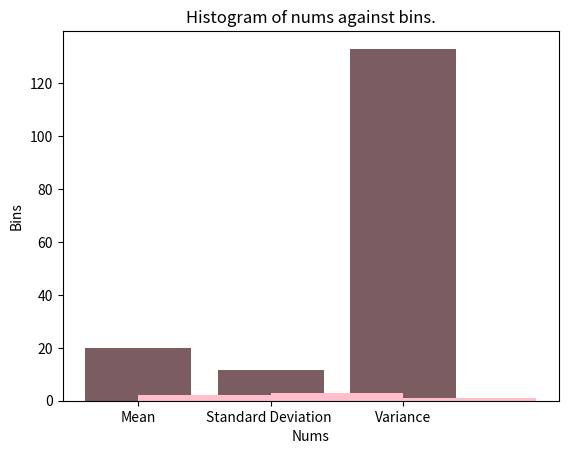

Recreate this plot in Python.
import numpy as np
import matplotlib.pyplot as plt
#  ------------------------ CHALLENGE 1 ------------------------------------

arrNum = np.arange(start=1, stop=40, step=2)
#  Calculating mean, standard deviation and variance
my_mean = np.mean(arrNum)
my_stdn = round(np.std(arrNum), 2)
variance = np.var(arrNum)

#  adding values caltulated above on an array for y axis
values = [my_mean, my_stdn, variance]
# array of names for x axis
xtitle = ["Mean", "Standard Deviation ", "Variance"]

#  looping through the array of names
x_pos = [i for i, _ in enumerate(xtitle)]
plt.bar(x_pos, values, color='#7A5C61')
# labeling the axis of the bar graph
plt.xlabel("Type of Data")
plt.ylabel("Total")
plt.title("Numerical Data")
plt.xticks(x_pos, xtitle)
#  displaying the bar graph
plt.show()

#  ------------------------ CHALLENGE 2 ------------------------------------

nums = np.array([0.5, 0.7, 1.0, 1.2, 1.3, 2.1])
bins = np.array([0, 1, 2, 3])
#  labeling axis of a histogram
plt.xlabel("Nums")
plt.ylabel("Bins")
plt.title("Histogram of nums against bins.")
#  printing the results
print("nums: ", nums)
print("bins: ", bins)
print("Result:", np.histogram(nums, bins))
plt.hist(nums, bins=bins, color="pink")
#  displaying the histogram
plt.show()
